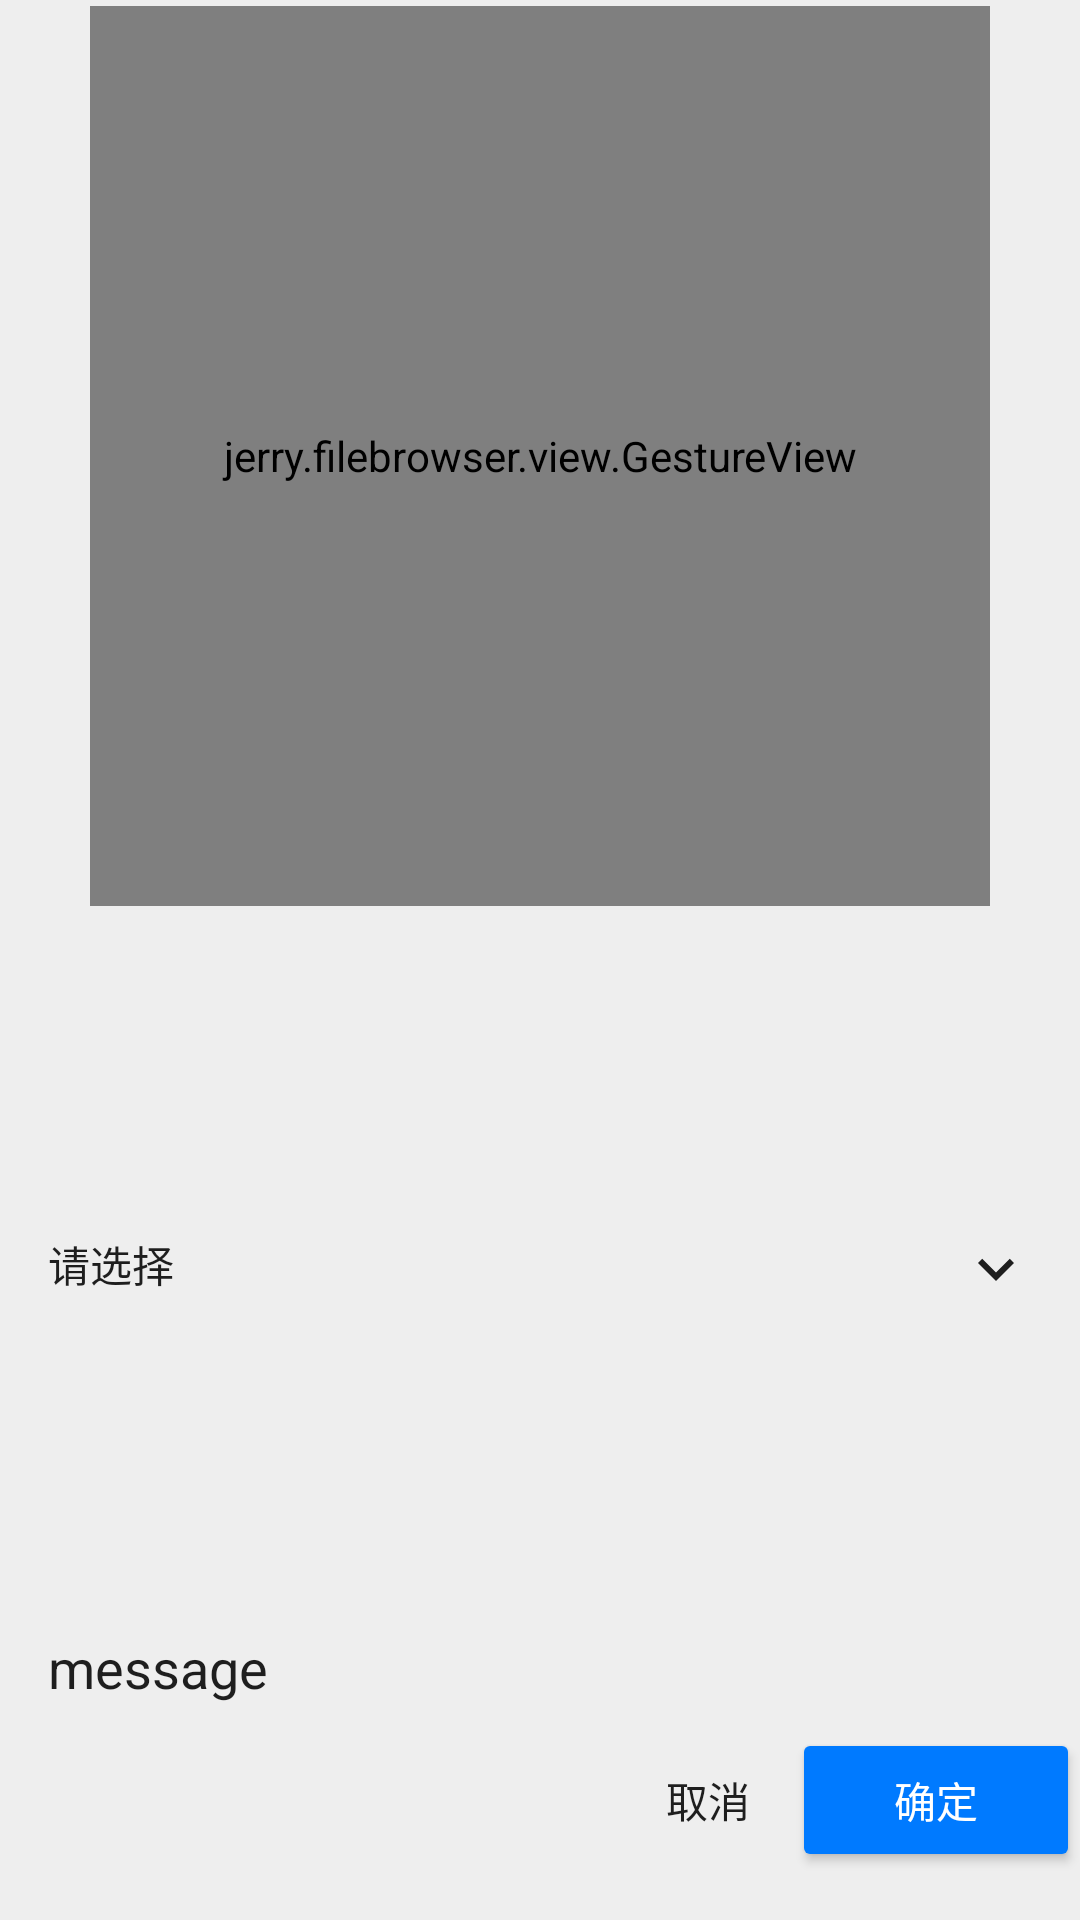

Android layout source for this screen:
<!-- AndroidManifest.xml: application theme AppTheme -->
<!-- res/layout/dialog_gesture.xml -->
<?xml version="1.0" encoding="utf-8"?>
<androidx.constraintlayout.widget.ConstraintLayout xmlns:android="http://schemas.android.com/apk/res/android"
    xmlns:app="http://schemas.android.com/apk/res-auto"
    android:layout_width="wrap_content"
    android:layout_height="wrap_content"
    android:background="@color/dialogBg"
    android:orientation="vertical">

    <jerry.filebrowser.view.GestureView
        android:id="@+id/dialog_gestureView"
        android:layout_width="300dp"
        android:layout_height="300dp"
        android:layout_marginStart="2dp"
        android:layout_marginTop="2dp"
        android:layout_marginEnd="2dp"
        app:layout_constraintEnd_toEndOf="parent"
        app:layout_constraintStart_toStartOf="parent"
        app:layout_constraintTop_toTopOf="parent" />

    <TextView
        android:id="@+id/dialog_sp"
        android:layout_width="0dp"
        android:layout_height="wrap_content"
        android:layout_marginStart="16dp"
        android:layout_marginTop="12dp"
        android:layout_marginEnd="16dp"
        android:layout_marginBottom="12dp"
        android:drawableEnd="@drawable/ic_expand"
        android:text="请选择"
        android:textColor="@color/text_dialog_msg"
        app:layout_constraintBottom_toTopOf="@+id/tv_message"
        app:layout_constraintEnd_toEndOf="parent"
        app:layout_constraintStart_toStartOf="parent"
        app:layout_constraintTop_toBottomOf="@+id/dialog_gestureView" />

    <TextView
        android:id="@+id/tv_message"
        android:layout_width="0dp"
        android:layout_height="wrap_content"
        android:layout_marginStart="16dp"
        android:layout_marginEnd="16dp"
        android:layout_marginBottom="8dp"
        android:ellipsize="end"
        android:maxLines="1"
        android:text="message"
        android:textSize="18sp"
        app:layout_constraintBottom_toTopOf="@+id/bu_cancel"
        app:layout_constraintEnd_toEndOf="parent"
        app:layout_constraintStart_toStartOf="parent" />

    <Button
        android:id="@+id/bu_cancel"
        style="?attr/buttonBarNegativeButtonStyle"
        android:layout_width="wrap_content"
        android:layout_height="wrap_content"
        android:layout_marginBottom="16dp"
        android:text="取消"
        android:textColor="@color/text"
        app:layout_constraintBottom_toBottomOf="parent"
        app:layout_constraintEnd_toStartOf="@+id/bu_sure" />

    <Button
        android:id="@+id/bu_sure"
        android:layout_width="wrap_content"
        android:layout_height="wrap_content"
        android:layout_marginEnd="4dp"
        android:background="@drawable/bu_positive_bg"
        android:text="确定"
        android:textColor="#FFFFFF"
        app:layout_constraintBottom_toBottomOf="@+id/bu_cancel"
        app:layout_constraintEnd_toEndOf="parent"
        app:layout_constraintTop_toTopOf="@+id/bu_cancel" />

</androidx.constraintlayout.widget.ConstraintLayout>
<!-- resources referenced by this layout -->
<resources>
  <color name="dialogBg">@color/colorBg</color>
  <color name="text">#1E1E1E</color>
  <color name="text_dialog_msg">#1E1E1E</color>
  <!-- drawable bu_positive_bg (drawable) -->
  <?xml version="1.0" encoding="utf-8"?>
  <inset xmlns:android="http://schemas.android.com/apk/res/android"
      android:insetLeft="0dp"
      android:insetTop="6dp"
      android:insetRight="0dp"
      android:insetBottom="6dp">
      <shape android:shape="rectangle">
          <corners android:radius="2dp" />
          <solid android:color="@color/colorAccent" />
      </shape>
  </inset>
  <!-- drawable ic_expand (drawable) -->
  <vector xmlns:android="http://schemas.android.com/apk/res/android"
          android:width="24dp"
          android:height="24dp"
          android:viewportWidth="24.0"
          android:viewportHeight="24.0">
      <path
          android:fillColor="@color/text"
          android:pathData="M16.59,8.59 L12,13.17 7.41,8.59 6,10l6,6 6,-6z"/>
  </vector>
  <style name="AppTheme" parent="Theme.AppCompat.Light.NoActionBar">
          
          <item name="colorPrimary">@color/colorRipple</item>
          <item name="colorPrimaryDark">@color/statusBar</item>
          <item name="colorAccent">@color/colorAccent</item>
          <item name="selectableItemBackgroundBorderless">@drawable/ripple_circle</item>
          
          <item name="android:colorBackground">@color/colorBg</item>
          
          <item name="colorControlNormal">@color/action</item>
          
          
          <item name="windowActionModeOverlay">true</item>
  
          
          <item name="actionModeStyle">@style/ActionMode</item>
          <item name="android:textColor">@color/text</item>
          
          <item name="android:textColorPrimary">@color/text</item>
          
          <item name="android:textColorSecondary">@color/text_subtitle</item>
          
          <item name="colorControlHighlight">@color/colorRipple</item>
      </style>
  <color name="colorBg">#EEEEEE</color>
  <color name="colorAccent">#007AFF</color>
  <color name="colorRipple">#646464</color>
  <color name="statusBar">@color/mmaterial_grey_600</color>
  <!-- drawable ripple_circle (drawable) -->
  <?xml version="1.0" encoding="utf-8"?>
  <ripple xmlns:android="http://schemas.android.com/apk/res/android"
      android:color="@color/colorRipple"
      android:radius="20dp" />
  <color name="action">#0E0E0E</color>
  <style name="ActionMode" parent="Widget.AppCompat.ActionMode">
          <item name="background">@color/actionModeBg</item>
          <item name="subtitleTextStyle">@style/SubTitleTextAppearance</item>
          <item name="contentInsetStartWithNavigation">0dp</item>
          <item name="closeItemLayout">@layout/action_mode_close_item_layout</item>
      </style>
  <color name="text_subtitle">#7E7E7E</color>
  <color name="mmaterial_grey_600">#ff757575</color>
  <color name="actionModeBg">@color/toolbar</color>
  <style name="SubTitleTextAppearance">
          <item name="android:textSize">10sp</item>
          <item name="android:textColor">@color/text_subtitle</item>
      </style>
  <color name="toolbar">@color/colorBg</color>
</resources>
